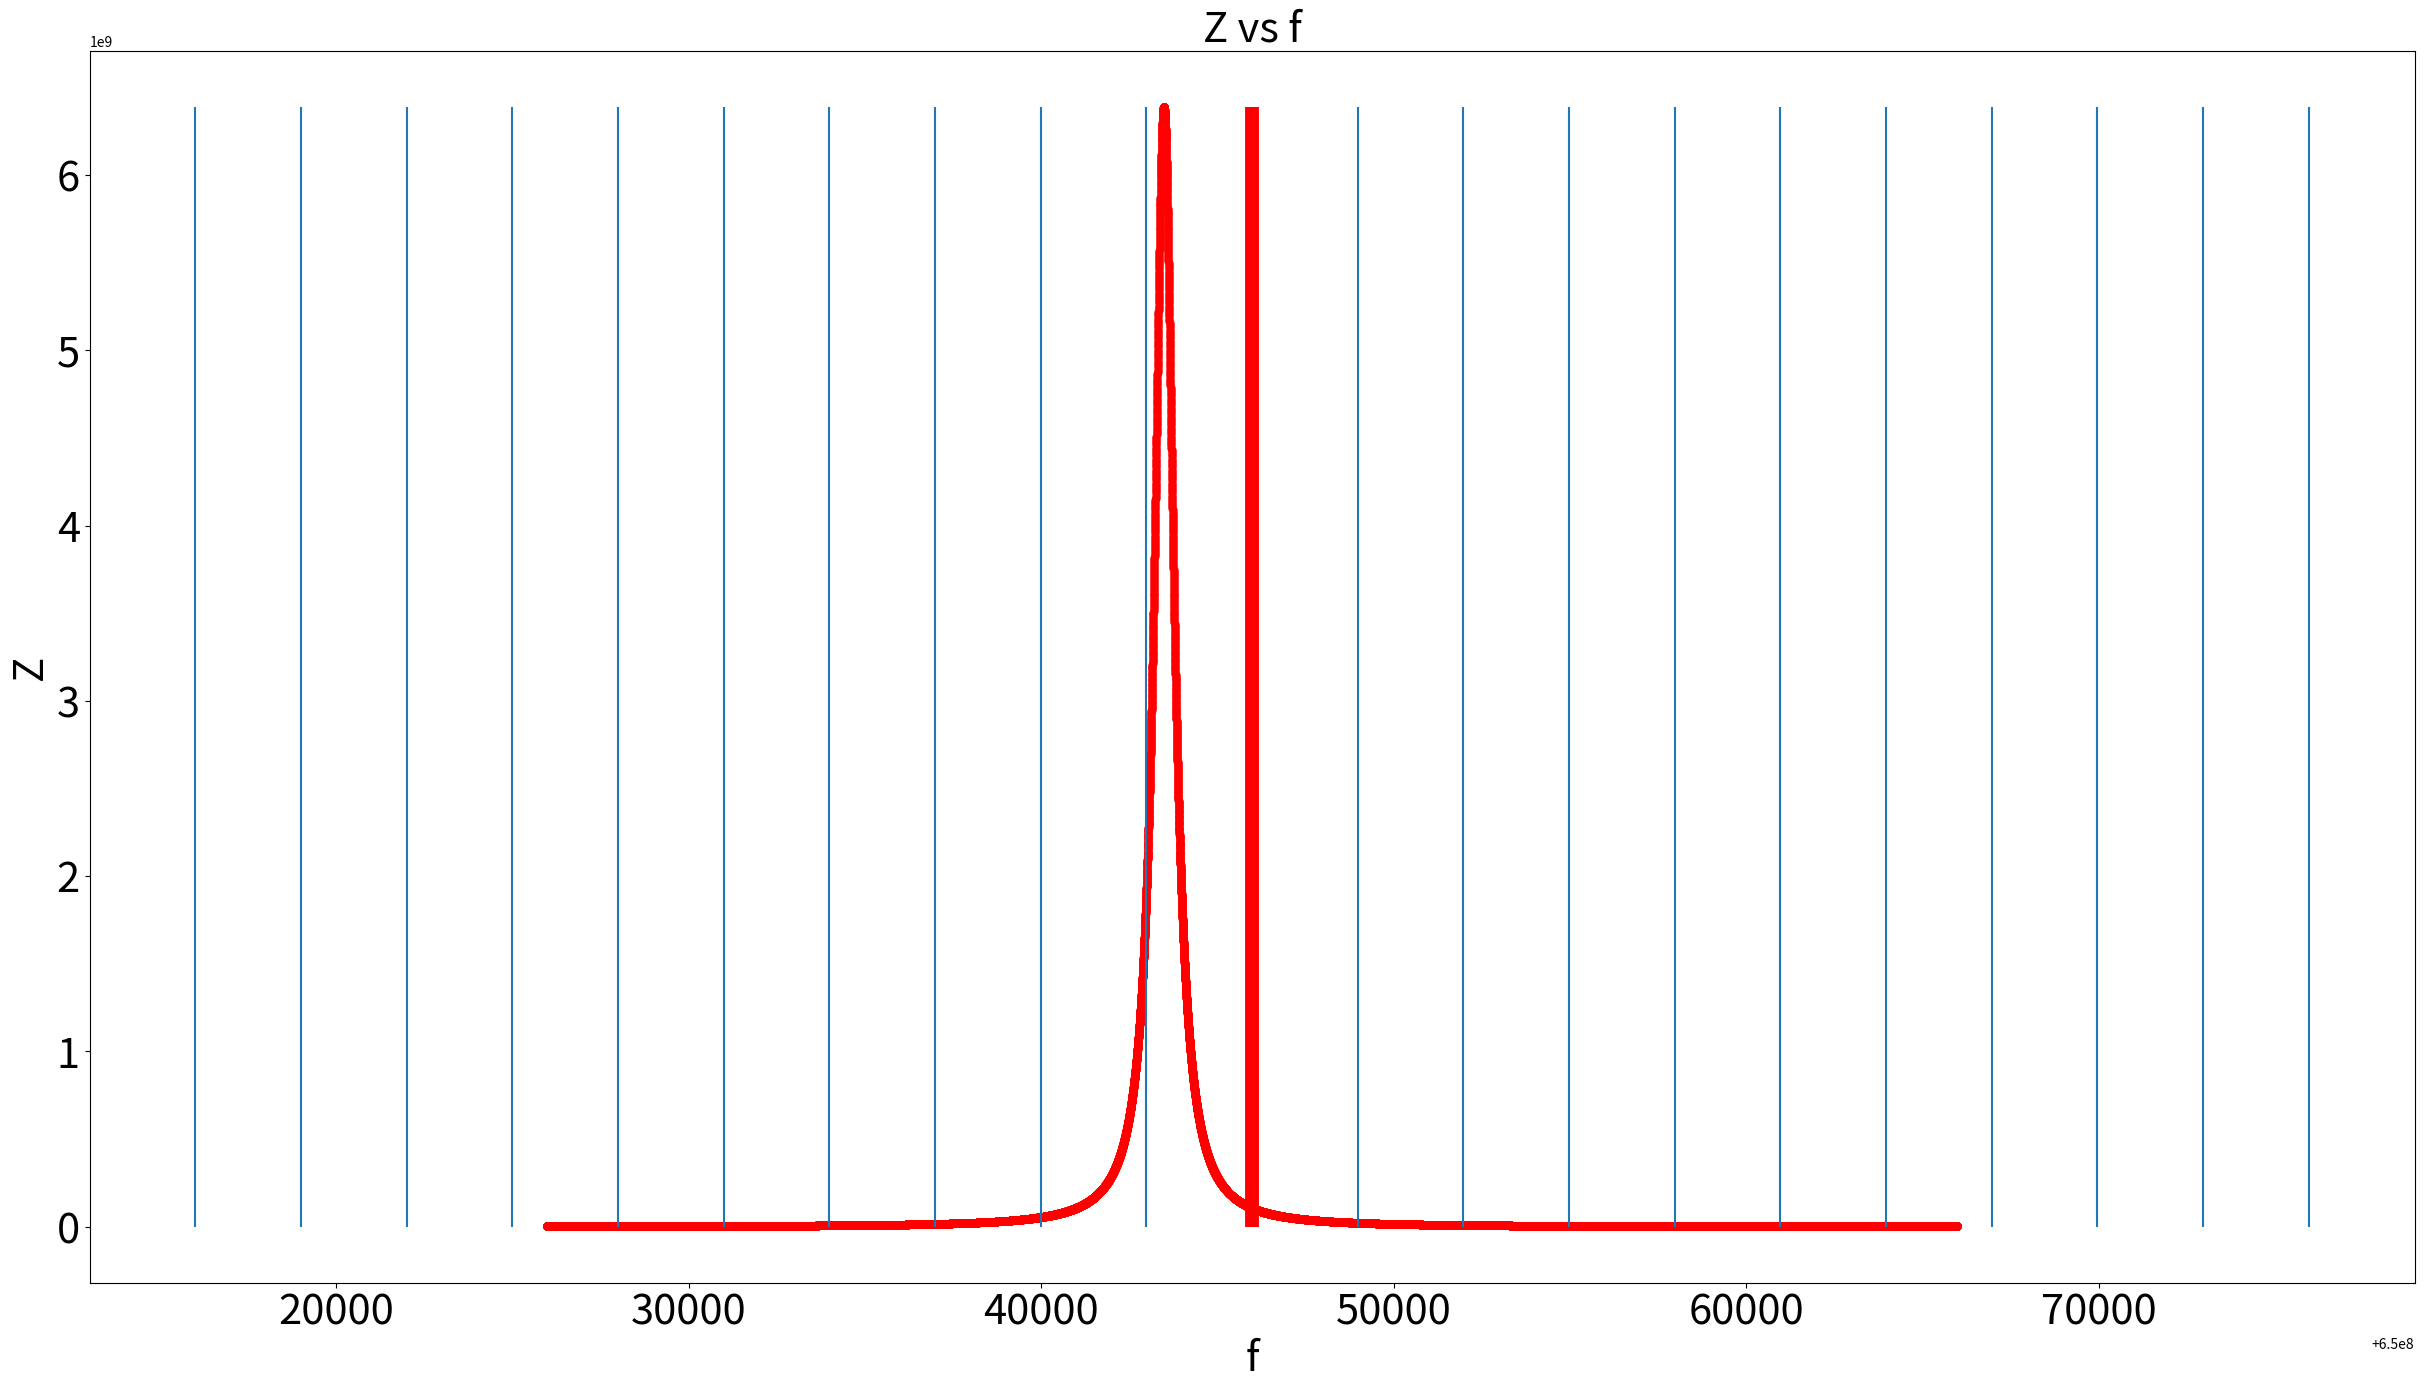

Write Python code to recreate this figure.
#!/usr/bin/env python3
# -*- coding: utf-8 -*-
"""
Created on Wed May 25 11:34:51 2022

[redacted]
"""
import numpy as np
import matplotlib.pyplot as plt
import time
pi = np.pi
def Z(R, QL, wc, w,gp):
    return R/(1+gp)*w/(w+1j*QL/(1+gp)*(wc-w**2/wc))

def ImOmega_linear(M,N,r0,eta,gamma,T0,ws,w0,mu,nP,R,QL,wc,gp):
    A = M*N*r0*eta/(2*gamma*T0**2*ws)
    pw = np.array([(p*M+mu)*w0+ws for p in range(-nP,nP+1,1)])
    Zw = pw*np.real(Z(R,QL,wc,pw,gp))
    ImO = A*np.sum(Zw)

    return ImO
def plot_Z(R,QL,wc,w,gp,vline):
    Z_w = Z(R,QL,wc,w,gp)
    fig,axis = plt.subplots(1,1)
    fig.set_figheight(16)
    fig.set_figwidth(30)
    axis.plot(w/2/pi,Z_w,'r.',ms=10)
    axis.vlines(vline,0,np.max(Z_w))
    axis.vlines(vline[int(len(vline)/2)],0,np.max(Z_w),'r',linewidth=10)
    axis.set_xlabel("f",fontsize=30)
    axis.set_ylabel("Z",fontsize=30)
    axis.set_title("Z vs f",fontsize=30)

    axis.tick_params(labelsize=30)

    save_time = time.time()
    fig.savefig("Z_vs_w"+str(save_time)+".png",bbox_inches='tight')

M = 13552
qPb = 5e-10
N = qPb/1.6e-19
r0 = (1*1.6e-19)**2/(1*9.10938356e-31*3e8*3e8)
eta = 1.43e-5
gamma= 89041
T0 = 0.00033356409519815205
f0 = 1/T0
h = 216832
vSync = 0.037e9
vQuad = 0.11415341e9
V0 = (vSync**2+vQuad**2)**0.5
Ek = 45.5e9
Qs = np.sqrt(h*np.abs(V0)*eta/(2*np.pi*Ek))
ws = Qs*f0*2*np.pi
w0 = 2*np.pi*f0
mu = -2
RoQ = 6390
QL =  1e6
R = RoQ*QL
df = -2.5e3
fc = f0*h+df
wc = 2*pi*fc
gp = 0
nP = 10000
ImO = ImOmega_linear(M, N, r0, eta, gamma, T0, ws, w0, mu, nP, R, QL, wc, gp)
print(ImO)
f_step = 1
w_step = 2*pi*f_step
N_step = 20000
N_mode = 10
f_center = h*f0

w = np.array([f_center-N_step*f_step+i*f_step for i in range(2*N_step)])*2*pi
v_line = np.array([f_center+i*f0 for i in range(-N_mode,N_mode+1,1)])
plot_Z(R, QL, wc, w, gp,v_line)